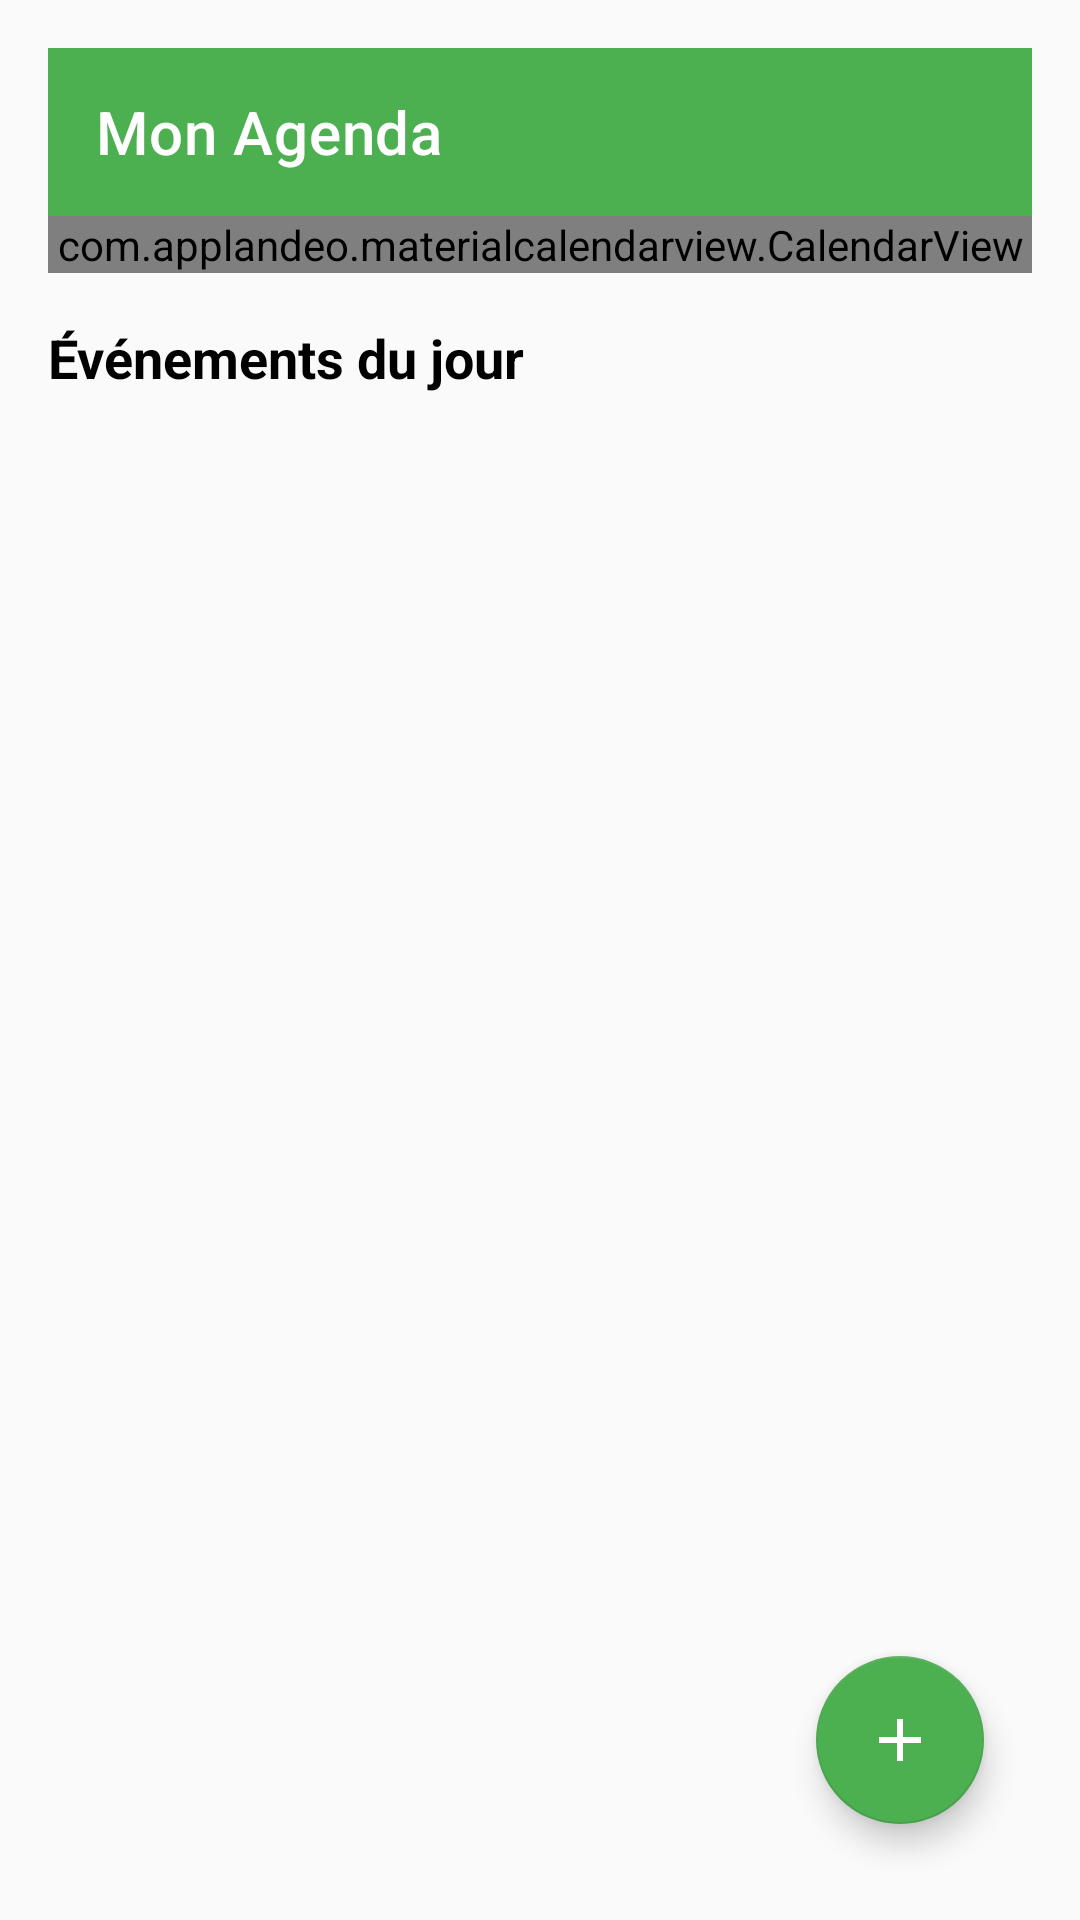

Layout XML and referenced resources for this Android screen:
<!-- AndroidManifest.xml: application theme Theme.Agenda -->
<!-- res/layout/activity_main.xml -->
<LinearLayout xmlns:android="http://schemas.android.com/apk/res/android"
    xmlns:app="http://schemas.android.com/apk/res-auto"
    xmlns:tools="http://schemas.android.com/tools"
    android:layout_width="match_parent"
    android:layout_height="match_parent"
    android:orientation="vertical"
    android:background="@color/background_light"
    android:layout_marginTop="20dp"
    android:padding="16dp">

    
    <androidx.appcompat.widget.Toolbar
        android:id="@+id/toolbar"
        android:layout_width="match_parent"
        android:layout_height="wrap_content"
        android:background="@color/eventColor2"
        app:title="@string/title_activity_main"
        app:titleTextColor="@color/colorOnPrimary"/>


    
    <com.applandeo.materialcalendarview.CalendarView
        android:id="@+id/calendarView"
        android:layout_width="match_parent"
        android:layout_height="wrap_content"
        app:headerColor="@color/colorSecondaryDarker"
        app:todayLabelColor="@color/colorSecondaryDarker"
        app:selectionColor="@color/eventColor2"
        tools:ignore="MissingClass" />

    
    <TextView
        android:id="@+id/tvEventsTitle"
        android:layout_width="match_parent"
        android:layout_height="wrap_content"
        android:text="@string/event"
        android:textSize="18sp"
        android:textStyle="bold"
        android:textColor="@android:color/black"
        android:layout_marginTop="16dp"/>

    <androidx.recyclerview.widget.RecyclerView
        android:id="@+id/recyclerViewEvents"
        android:layout_width="match_parent"
        android:layout_height="0dp"
        android:layout_weight="1"
        android:paddingTop="8dp"/>

    
    <com.google.android.material.floatingactionbutton.FloatingActionButton
        android:id="@+id/fabAddEvent"
        android:layout_width="wrap_content"
        android:layout_height="wrap_content"
        android:layout_gravity="end|bottom"
        android:layout_margin="16dp"
        app:srcCompat="@drawable/baseline_add_24"
        android:backgroundTint="@color/eventColor2"/>
</LinearLayout>
<!-- resources referenced by this layout -->
<resources>
  <color name="background_light">#FAFAFA</color>
  <color name="colorOnPrimary">#FFFFFF</color>
  <color name="colorSecondaryDarker">#018786</color>
  <color name="eventColor2">#4CAF50</color>
  <!-- drawable baseline_add_24 (drawable) -->
  <vector xmlns:android="http://schemas.android.com/apk/res/android" android:height="24dp" android:tint="#51CF64" android:viewportHeight="24" android:viewportWidth="24" android:width="24dp">
        
      <path android:fillColor="@android:color/white" android:pathData="M19,13h-6v6h-2v-6H5v-2h6V5h2v6h6v2z"/>
      
  </vector>
  <string name="event">Événements du jour</string>
  <string name="title_activity_main">Mon Agenda</string>
  <style name="Theme.Agenda" parent="Theme.MaterialComponents.Light.NoActionBar">
          
          <item name="colorPrimary">@color/eventColor2</item>
          <item name="colorPrimaryVariant">@color/colorSecondaryDarker</item>
          <item name="colorOnPrimary">@color/colorOnPrimary</item>
  
          <item name="colorSecondary">#4BA84F</item>
          <item name="colorSecondaryVariant">#0A8282</item>
          <item name="colorOnSecondary">@color/colorOnSecondary</item>
  
          
          <item name="android:colorBackground">@color/colorBackground</item>
          <item name="colorOnBackground">@color/colorOnBackground</item>
  
          <item name="colorSurface">@color/colorSurface</item>
          <item name="colorOnSurface">@color/colorOnSurface</item>
  
          
          <item name="colorButtonNormal">@color/eventColor2</item>
      </style>
  <color name="colorOnSecondary">#FFFFFF</color>
  <color name="colorBackground">#F5F5F5</color>
  <color name="colorOnBackground">#000000</color>
  <color name="colorSurface">#FFFFFF</color>
  <color name="colorOnSurface">#000000</color>
</resources>
